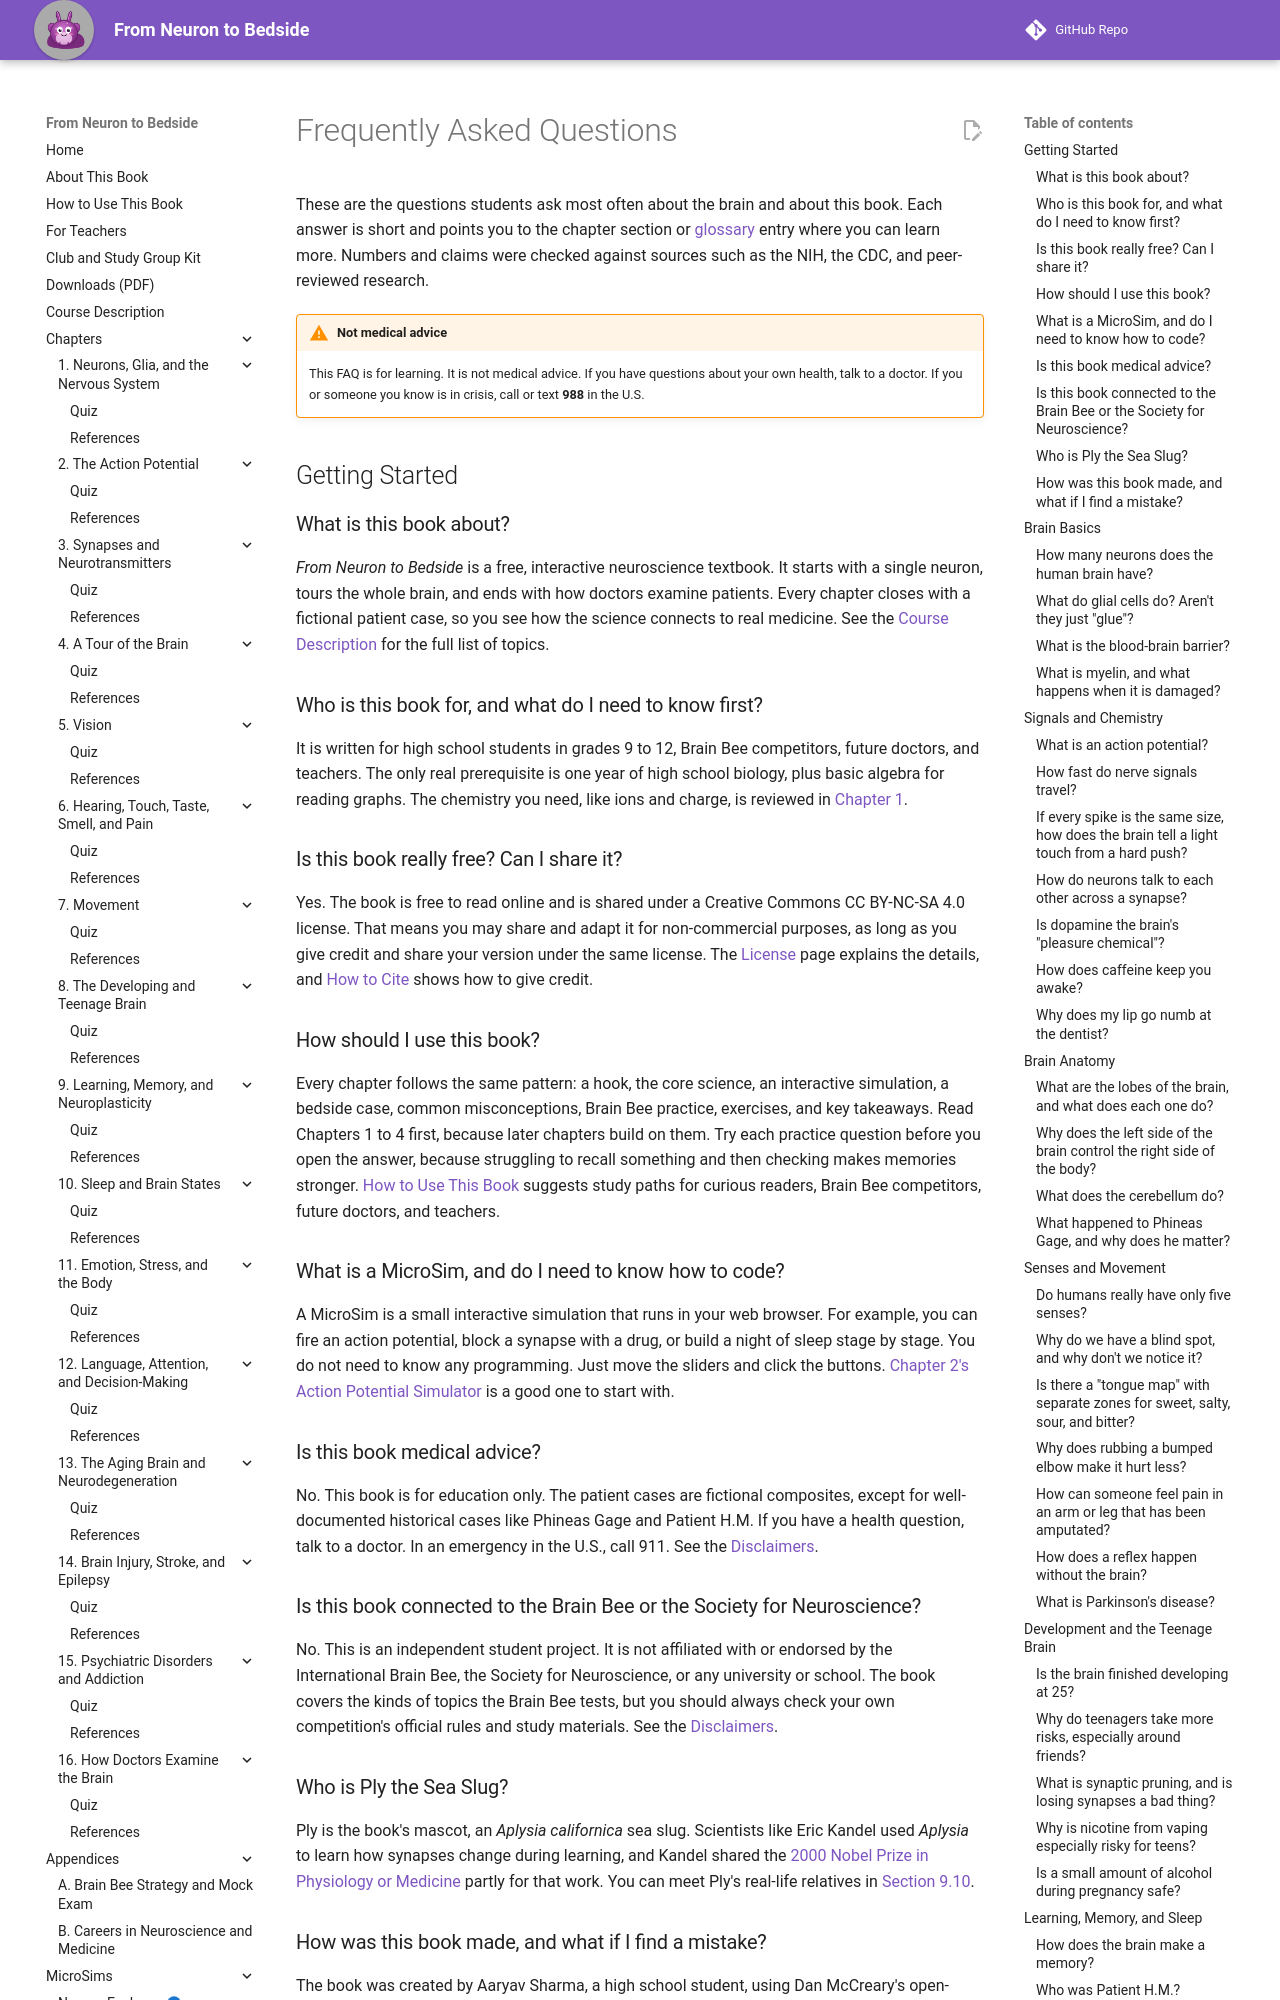

repository: aaryavvatts-lab/neuroscience-textbook · page: faq/index.html · generator: mkdocs

---
title: Frequently Asked Questions
description: Short, sourced answers to the questions students ask most about the brain, mental health, brain disorders, the Brain Bee, careers in neuroscience, and popular brain myths.
---

# Frequently Asked Questions

These are the questions students ask most often about the brain and about this book. Each answer is short and points you to the chapter section or [glossary](glossary.md) entry where you can learn more. Numbers and claims were checked against sources such as the NIH, the CDC, and peer-reviewed research.

!!! warning "Not medical advice"
    This FAQ is for learning. It is not medical advice. If you have questions about your own health, talk to a doctor. If you or someone you know is in crisis, call or text **988** in the U.S.

## Getting Started

### What is this book about?

*From Neuron to Bedside* is a free, interactive neuroscience textbook. It starts with a single neuron, tours the whole brain, and ends with how doctors examine patients. Every chapter closes with a fictional patient case, so you see how the science connects to real medicine. See the [Course Description](course-description.md) for the full list of topics.

### Who is this book for, and what do I need to know first?

It is written for high school students in grades 9 to 12, Brain Bee competitors, future doctors, and teachers. The only real prerequisite is one year of high school biology, plus basic algebra for reading graphs. The chemistry you need, like ions and charge, is reviewed in [Chapter 1](chapters/01-neurons-and-glia/index.md#12-a-quick-chemistry-refresher).

### Is this book really free? Can I share it?

Yes. The book is free to read online and is shared under a Creative Commons CC BY-NC-SA 4.0 license. That means you may share and adapt it for non-commercial purposes, as long as you give credit and share your version under the same license. The [License](license.md) page explains the details, and [How to Cite](how-to-cite.md) shows how to give credit.

### How should I use this book?

Every chapter follows the same pattern: a hook, the core science, an interactive simulation, a bedside case, common misconceptions, Brain Bee practice, exercises, and key takeaways. Read Chapters 1 to 4 first, because later chapters build on them. Try each practice question before you open the answer, because struggling to recall something and then checking makes memories stronger. [How to Use This Book](how-to-use.md#choose-your-path) suggests study paths for curious readers, Brain Bee competitors, future doctors, and teachers.

### What is a MicroSim, and do I need to know how to code?

A MicroSim is a small interactive simulation that runs in your web browser. For example, you can fire an action potential, block a synapse with a drug, or build a night of sleep stage by stage. You do not need to know any programming. Just move the sliders and click the buttons. [Chapter 2's Action Potential Simulator](chapters/02-action-potential/index.md#211-try-it-the-action-potential-simulator) is a good one to start with.

### Is this book medical advice?

No. This book is for education only. The patient cases are fictional composites, except for well-documented historical cases like Phineas Gage and Patient H.M. If you have a health question, talk to a doctor. In an emergency in the U.S., call 911. See the [Disclaimers](about.md#disclaimers).

### Is this book connected to the Brain Bee or the Society for Neuroscience?

No. This is an independent student project. It is not affiliated with or endorsed by the International Brain Bee, the Society for Neuroscience, or any university or school. The book covers the kinds of topics the Brain Bee tests, but you should always check your own competition's official rules and study materials. See the [Disclaimers](about.md#disclaimers).

### Who is Ply the Sea Slug?

Ply is the book's mascot, an *Aplysia californica* sea slug. Scientists like Eric Kandel used *Aplysia* to learn how synapses change during learning, and Kandel shared the [2000 Nobel Prize in Physiology or Medicine](https://www.nobelprize.org/prizes/medicine/2000/summary/) partly for that work. You can meet Ply's real-life relatives in [Section 9.10](chapters/09-learning-memory-plasticity/index.md#910-the-aplysia-model-learning-in-a-sea-slug).

### How was this book made, and what if I find a mistake?

The book was created by Aaryav Sharma, a high school student, using Dan McCreary's open-source intelligent-textbook framework. Every statistic, date, and drug approval was checked against sources like the NIH, the CDC, and peer-reviewed research. Mistakes can still slip through. If you find one, please use the [Contact](contact.md) page. You can read more on the [About This Book](about.md) page.

## Brain Basics

### How many neurons does the human brain have?

About 86 billion. That number comes from a 2009 study that dissolved whole brains and counted the cell nuclei ([Azevedo et al., 2009](https://pubmed.ncbi.nlm.nih.gov/19226510/)). The same study found roughly as many non-neuron cells as neurons. The older "100 billion" figure was a rough estimate that was never carefully measured. See [Section 1.1](chapters/01-neurons-and-glia/index.md#11-mayas-alarm-clock).
